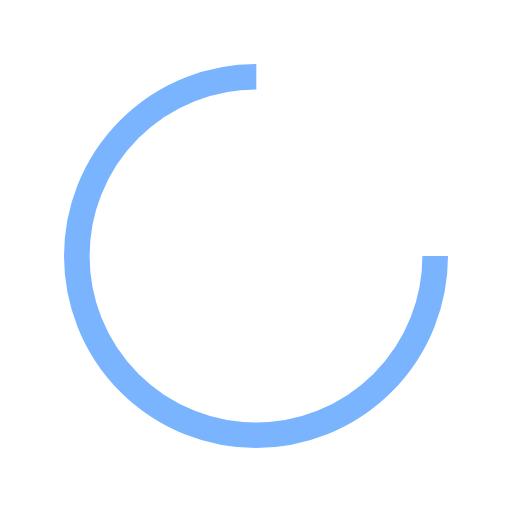
t = 0.00 s
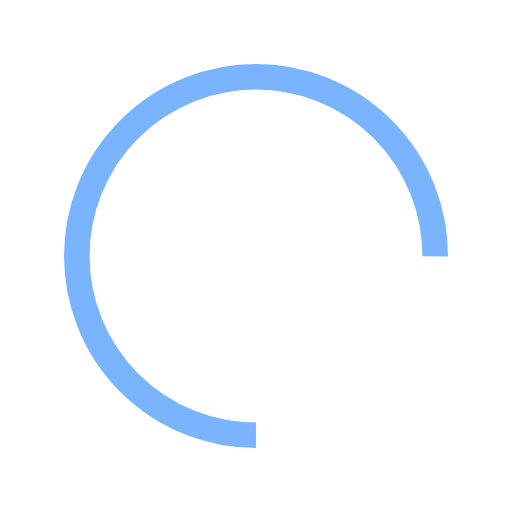
t = 0.66 s
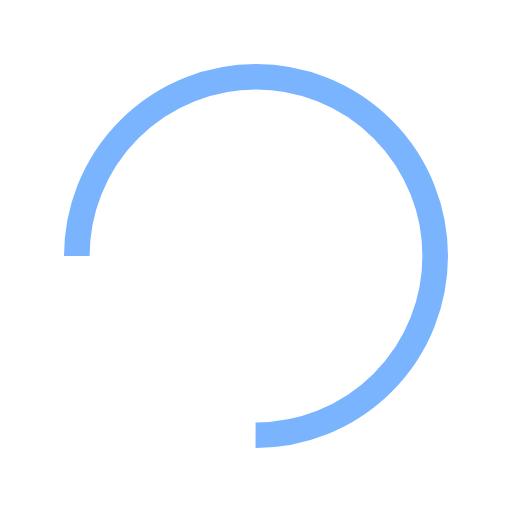
t = 1.32 s
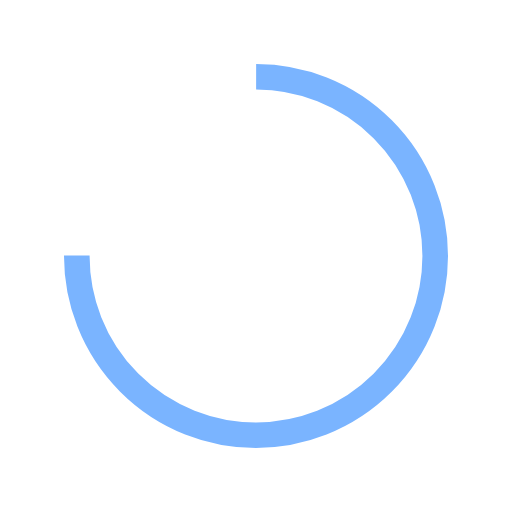
t = 1.97 s

The animated SVG that drew these frames (rendered in a browser with its animation timeline set to each time). Animation: 1 SMIL element (animateTransform=1); one cycle of 2.63 s, repeats indefinitely.

<?xml version="1.0" encoding="utf-8"?>
<svg xmlns="http://www.w3.org/2000/svg" xmlns:xlink="http://www.w3.org/1999/xlink" style="margin: auto; background: none; display: block; shape-rendering: auto;" width="111px" height="111px" viewBox="0 0 100 100" preserveAspectRatio="xMidYMid">
<circle cx="50" cy="50" fill="none" stroke="#7ab4ff" stroke-width="5" r="35" stroke-dasharray="164.93361431346415 56.97787143782138">
  <animateTransform attributeName="transform" type="rotate" repeatCount="indefinite" dur="2.6315789473684212s" values="0 50 50;360 50 50" keyTimes="0;1"></animateTransform>
</circle>
<!-- [ldio] generated by https://loading.io/ --></svg>
